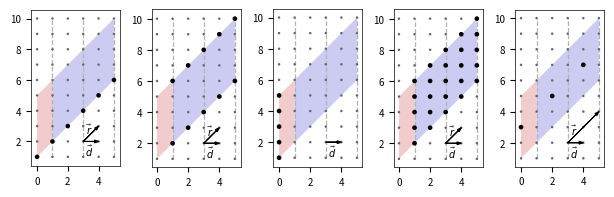

Here is the Python script that generated this plot:
import matplotlib
import matplotlib.pyplot

font = {'family': 'sans',
        'serif' : 'DejaVu Sans',
        'style': 'normal',
        'size'   : 7,
        'weight': 400
        }

matplotlib.rc('font', **font)

fig_size = (7.4, 4)
dot_size = 0.08
dot_color = (0.4, 0.4, 0.4)
domain_dot_size = 0.15
domain_dot_color = (0, 0, 0)

N = 7
T = 6
K = 3

x = [(n,0) for n in range(0,T)]
z0 = [(n,0) for n in range(0,T-1)]
z1 = [(n,N-1) for n in range(0,T-1)]
w = [(0,i) for i in range(1,N-1)]
u = [(n,i) for n in range(1,T) for i in range(1,N-1)]
y = [(n,K) for n in range(0,int(T/2))]

def x_s(z): (n,i) = z; return (n,n+1)
def z0_s(z): (n,i) = z; return (n+1,n+2+i)
def z1_s(z): (n,i) = z; return (n+1,n+N-1)
def w_s(z): (n,i) = z; return (0,i)
def u_s(z): (n,i) = z; return (n, n+i)
def y_s(z): (m,i) = z; return (2*m, 2*m + K)

prologue = [(0,1), (1,2), (1,(N-2)+1), (0,(N-2))]
periods = [(1,2), (T-1,T-1+1), (T-1, T-1 + N-2), (1, (N-2)+1)]
bounds = [0, 1, T-1, N-2+T-1] # Two corners: x0, y1, x1, y1

prologue_color = (0.95, 0.8, 0.8)
period_color = (0.8, 0.8, 0.95)
tile_boundary_line_style = '--'
tile_boundary_color = (0.7,0.7,0.7)

arrow_linewidth = 0.8
arrow_headwidth = 0.18

def draw_dots(ax, x0, y0, x1, y1, size=0.1):
    for x in range(x0, x1+1):
        for y in range(y0, y1+1):
            ax.add_patch(matplotlib.patches.Circle((x, y), size,
                                                edgecolor='none', facecolor=dot_color))

def draw_domain(ax, D):
    for n,i in D:
        ax.add_patch(matplotlib.patches.Circle((n, i), domain_dot_size,
                                               edgecolor='none', facecolor=domain_dot_color))


def draw_area(ax, xy, **kwds):
    v = [[p[0],p[1]] for p in xy]
    ax.add_patch(matplotlib.patches.Polygon(v, **kwds))


def draw_periodic_tiling_direction(ax):

    ax.arrow(3, 2, 1, 0, head_width=arrow_headwidth, linewidth=arrow_linewidth, length_includes_head=True,
                        facecolor='black', edgecolor='black')
    ax.text(3.4, 1.4, r'$\vec{d}$', ha='center', va='center')


def draw_ray(ax, size=1):
    ax.arrow(3, 2, 1*size, 1*size, head_width=arrow_headwidth, linewidth=arrow_linewidth, length_includes_head=True,
                    facecolor='black', edgecolor='black')
    ax.text(3.4, 2.8, r'$\vec{r}$', ha='center', va='center')


def draw_domain_plot(ax, dom, ray_size=1):

    draw_area(ax, prologue, edgecolor='none', facecolor=prologue_color, zorder=-2)
    draw_area(ax, periods, edgecolor='none', facecolor=period_color, zorder=-2)

    draw_dots(ax, bounds[0], bounds[1], bounds[2], bounds[3], dot_size)

    for n in range(bounds[0]+1, bounds[2]+1 , 2):
        ax.add_line(matplotlib.lines.Line2D([n, n], [bounds[1], bounds[3]],
                color = tile_boundary_color, zorder=-1, linestyle=tile_boundary_line_style, linewidth=0.9))

    #prologue = [[0,0], [2,2], [8,2], [6,0]]
    #ax.add_patch(matplotlib.patches.Polygon(prologue))

    draw_domain(ax, dom)
    #draw_domain(ax, [w0_s(i) for i in w0])
    #draw_domain(ax, [w1_s(i) for i in w1])
    #draw_domain(ax, [y_s(i) for i in y], offset = 0.4)

    draw_periodic_tiling_direction(ax)
    if ray_size > 0:
        draw_ray(ax, ray_size)

    #ax.get_xaxis().set_ticks([])
    #ax.get_yaxis().set_ticks([])
    ax.set_aspect(1)
    ax.autoscale_view()
    for axis in ['top','bottom','left','right']:
        ax.spines[axis].set_linewidth(0.5)

def output_basic_schedule_figure():
    fig = matplotlib.pyplot.figure(figsize = fig_size)

    ax = fig.subplots(1,5, gridspec_kw = { 'wspace': 0.35, 'hspace': 0 })

    draw_domain_plot(ax[0], [x_s(i) for i in x], ray_size=1)
    draw_domain_plot(ax[1], [z0_s(i) for i in z0] + [z1_s(i) for i in z1], ray_size=1)
    draw_domain_plot(ax[2], [w_s(i) for i in w], ray_size=0)
    draw_domain_plot(ax[3], [u_s(i) for i in u], ray_size=1)
    draw_domain_plot(ax[4], [y_s(i) for i in y], ray_size=2)

    fig.savefig('stencil-basic.pdf', bbox_inches="tight", pad_inches=0)


output_basic_schedule_figure()
